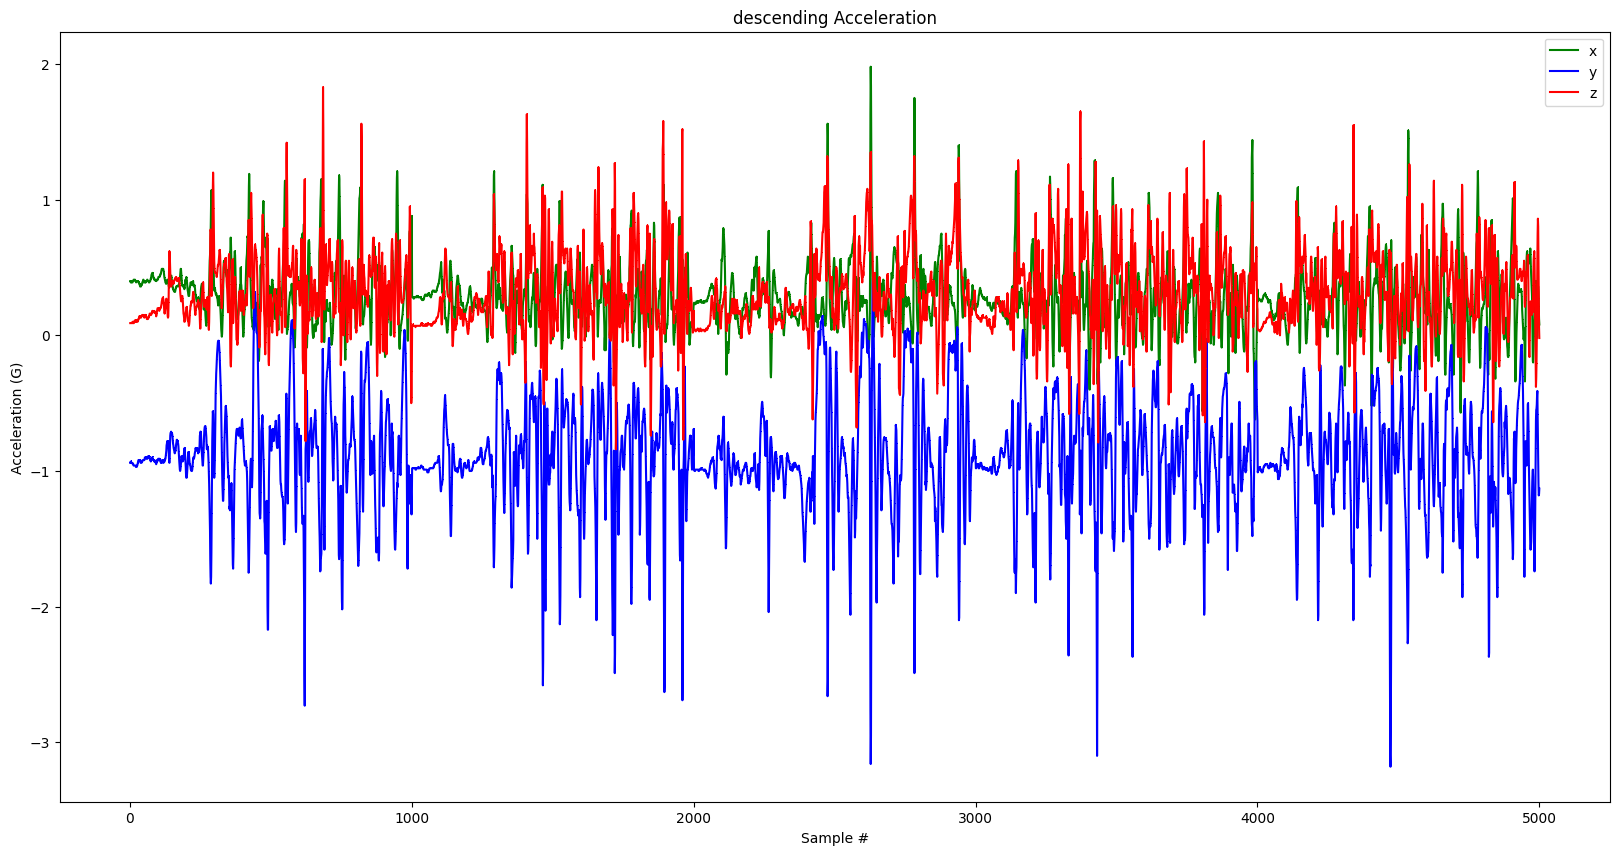

Source data for this figure (header and first rows):
Accel_x, Accel_y, Accel_z, 
0.4, -0.94, 0.09, 
0.4, -0.94, 0.09, 
0.39, -0.93, 0.09, 
0.4, -0.94, 0.09, 
0.39, -0.94, 0.09, 
0.39, -0.94, 0.09, 
0.39, -0.94, 0.09, 
0.39, -0.94, 0.09, 
0.39, -0.94, 0.1, 
0.4, -0.95, 0.09, 
0.4, -0.95, 0.09, 
0.4, -0.95, 0.09, 
0.41, -0.96, 0.09, 
0.41, -0.96, 0.09, 
0.41, -0.96, 0.1, 
0.41, -0.96, 0.1, 
0.41, -0.96, 0.11, 
0.41, -0.96, 0.1, 
0.4, -0.96, 0.1, 
0.4, -0.96, 0.1, 
0.4, -0.97, 0.1, 
0.39, -0.97, 0.1, 
0.4, -0.97, 0.11, 
0.4, -0.97, 0.11, 
0.4, -0.96, 0.1, 
0.4, -0.96, 0.1, 
0.4, -0.95, 0.1, 
0.4, -0.94, 0.11, 
0.4, -0.93, 0.11, 
0.39, -0.92, 0.12, 
0.39, -0.92, 0.12, 
0.39, -0.92, 0.13, 
0.38, -0.92, 0.14, 
0.38, -0.92, 0.14, 
0.37, -0.92, 0.14, 
0.36, -0.93, 0.13, 
0.36, -0.93, 0.13, 
0.36, -0.94, 0.13, 
0.36, -0.94, 0.13, 
0.37, -0.94, 0.14, 
0.37, -0.94, 0.14, 
0.37, -0.93, 0.14, 
0.38, -0.93, 0.15, 
0.39, -0.93, 0.15, 
0.39, -0.92, 0.15, 
0.4, -0.92, 0.15, 
0.41, -0.92, 0.15, 
0.41, -0.92, 0.14, 
0.4, -0.92, 0.14, 
0.39, -0.92, 0.14, 
0.39, -0.92, 0.13, 
0.39, -0.91, 0.14, 
0.39, -0.9, 0.15, 
0.39, -0.9, 0.15, 
0.4, -0.9, 0.15, 
0.39, -0.9, 0.15, 
0.4, -0.9, 0.14, 
0.4, -0.91, 0.14, 
0.4, -0.91, 0.13, 
0.4, -0.91, 0.12, 
... 4,940 more rows
